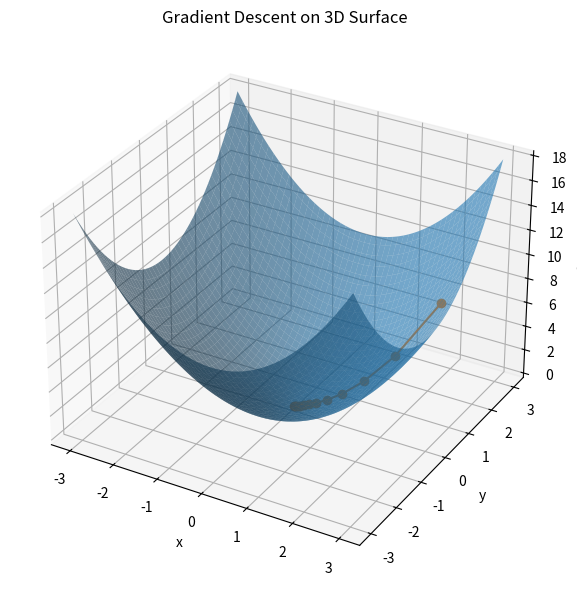

The matplotlib source for this figure:
import numpy as np
import matplotlib.pyplot as plt
from mpl_toolkits.mplot3d import Axes3D  # noqa: F401

# 例：ボウル型 f(x,y)=x^2+y^2
def f(x, y):
    return x**2 + y**2

def grad_f(x, y):
    return np.array([2*x, 2*y])

# 初期点と学習率
x, y = 2.5, 1.5
eta = 0.15
steps = 12

# 勾配降下の軌跡
pts = [(x, y, f(x, y))]
for _ in range(steps):
    g = grad_f(x, y)
    x, y = x - eta*g[0], y - eta*g[1]
    pts.append((x, y, f(x, y)))
pts = np.array(pts)

# 描画用メッシュ
xr = yr = np.linspace(-3, 3, 200)
X, Y = np.meshgrid(xr, yr)
Z = f(X, Y)

fig = plt.figure(figsize=(7,6))
ax = fig.add_subplot(111, projection='3d')

# サーフェス
ax.plot_surface(X, Y, Z, alpha=0.6, linewidth=0, antialiased=True)

# 軌跡（表面上に線と点を置く）
ax.plot(pts[:,0], pts[:,1], pts[:,2], marker='o')
# 始点・終点を強調したければ以下を解放
# ax.scatter(pts[0,0], pts[0,1], pts[0,2], s=60)
# ax.scatter(pts[-1,0], pts[-1,1], pts[-1,2], s=60)

ax.set_xlabel('x'); ax.set_ylabel('y'); ax.set_zlabel('f(x,y)')
ax.set_title('Gradient Descent on 3D Surface')
plt.tight_layout()
plt.savefig("gd_3d.png", dpi=200)
plt.show()
